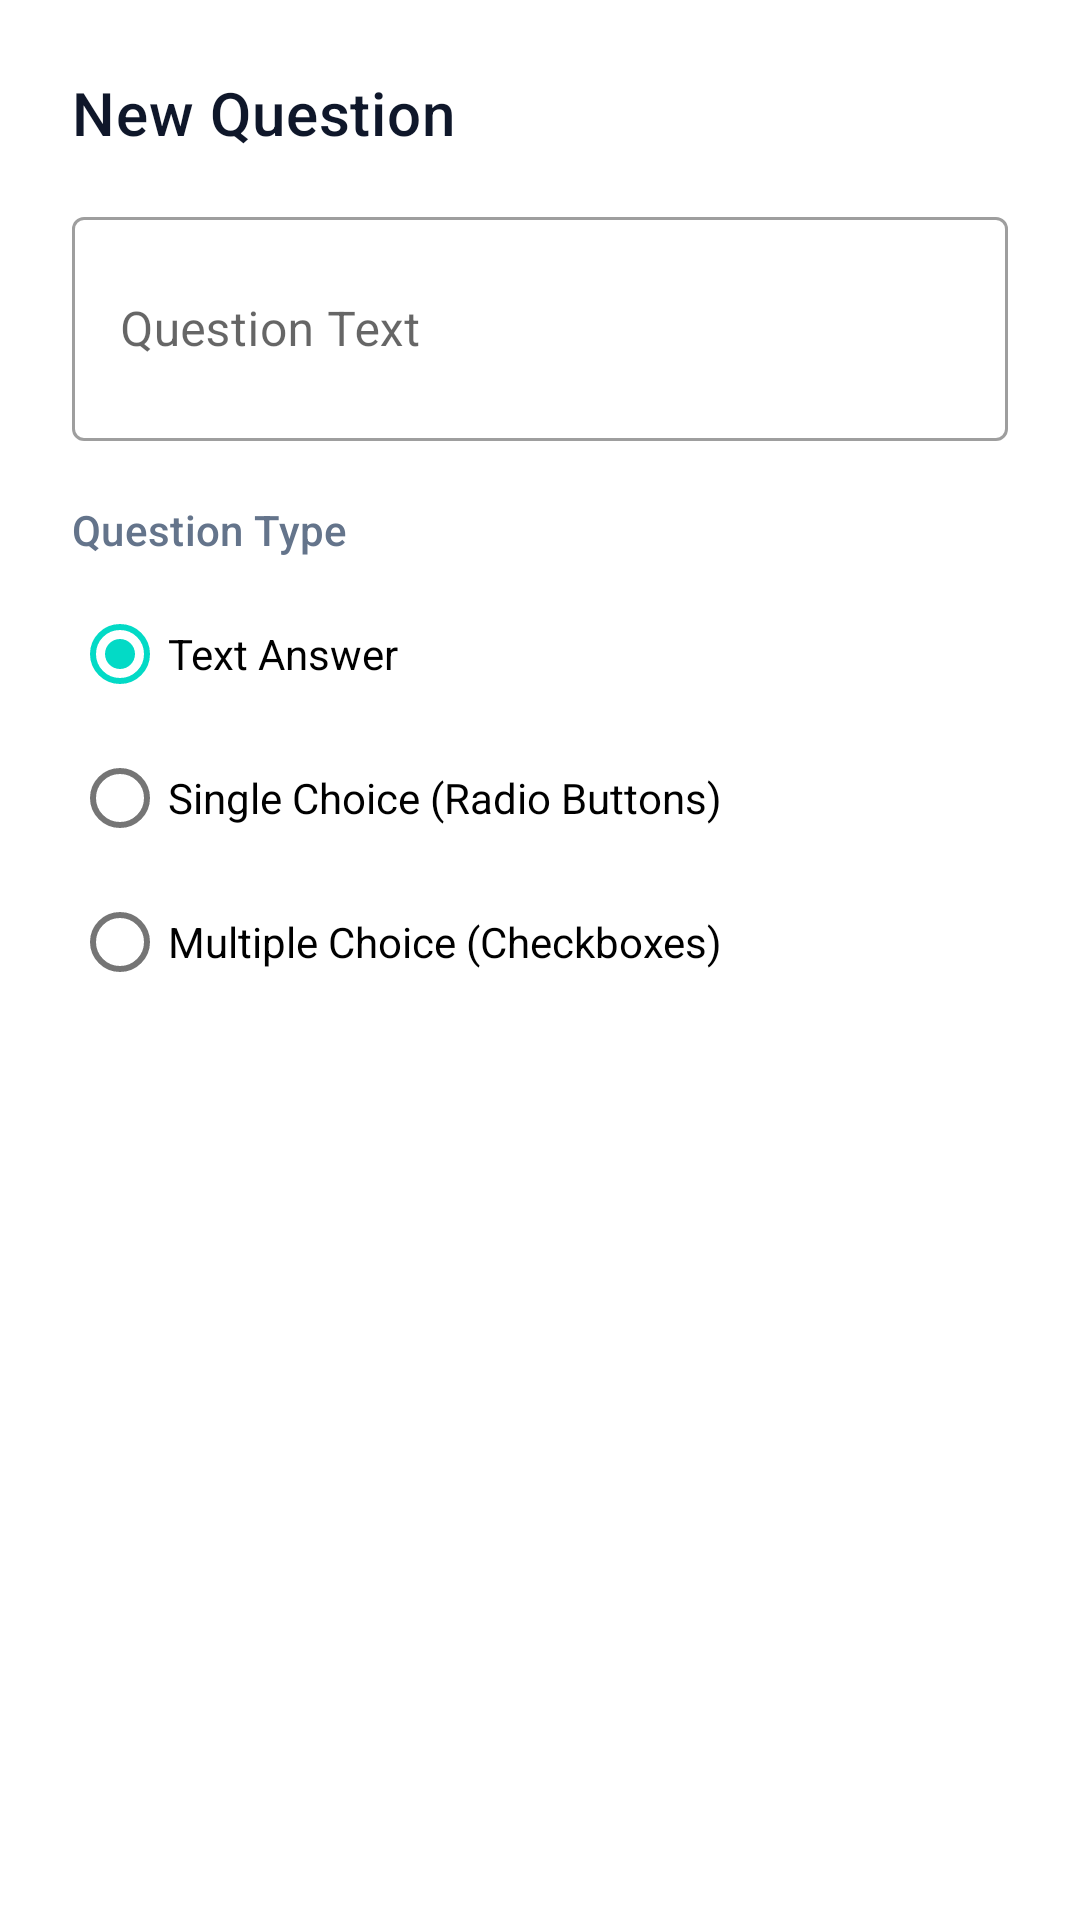

Here is an Android app screen rendered from its layout file. Give the layout XML and the strings, colors and styles it references.
<!-- AndroidManifest.xml: application theme Theme.SurveyCollector -->
<!-- res/layout/dialog_add_question.xml -->
<?xml version="1.0" encoding="utf-8"?>
<ScrollView xmlns:android="http://schemas.android.com/apk/res/android"
    xmlns:app="http://schemas.android.com/apk/res-auto"
    android:layout_width="match_parent"
    android:layout_height="wrap_content">

    <LinearLayout
        android:layout_width="match_parent"
        android:layout_height="wrap_content"
        android:orientation="vertical"
        android:padding="24dp">

        <TextView
            android:layout_width="match_parent"
            android:layout_height="wrap_content"
            android:layout_marginBottom="16dp"
            android:text="New Question"
            android:textAppearance="@style/TextAppearance.MaterialComponents.Headline6"
            android:textColor="#0F172A" />

        <com.google.android.material.textfield.TextInputLayout
            android:id="@+id/tilQuestionText"
            style="@style/Widget.MaterialComponents.TextInputLayout.OutlinedBox"
            android:layout_width="match_parent"
            android:layout_height="wrap_content"
            android:hint="Question Text">

            <com.google.android.material.textfield.TextInputEditText
                android:id="@+id/etQuestionText"
                android:layout_width="match_parent"
                android:layout_height="wrap_content"
                android:inputType="textMultiLine"
                android:minLines="2" />
        </com.google.android.material.textfield.TextInputLayout>

        <TextView
            android:layout_width="match_parent"
            android:layout_height="wrap_content"
            android:layout_marginTop="20dp"
            android:layout_marginBottom="8dp"
            android:text="Question Type"
            android:textAppearance="@style/TextAppearance.MaterialComponents.Subtitle2"
            android:textColor="#64748B" />

        <RadioGroup
            android:id="@+id/rgQuestionType"
            android:layout_width="match_parent"
            android:layout_height="wrap_content"
            android:orientation="vertical">

            <com.google.android.material.radiobutton.MaterialRadioButton
                android:id="@+id/rbText"
                android:layout_width="match_parent"
                android:layout_height="wrap_content"
                android:checked="true"
                android:text="Text Answer" />

            <com.google.android.material.radiobutton.MaterialRadioButton
                android:id="@+id/rbSingleChoice"
                android:layout_width="match_parent"
                android:layout_height="wrap_content"
                android:text="Single Choice (Radio Buttons)" />

            <com.google.android.material.radiobutton.MaterialRadioButton
                android:id="@+id/rbMultipleChoice"
                android:layout_width="match_parent"
                android:layout_height="wrap_content"
                android:text="Multiple Choice (Checkboxes)" />
        </RadioGroup>

        
        <LinearLayout
            android:id="@+id/layoutOptionsContainer"
            android:layout_width="match_parent"
            android:layout_height="wrap_content"
            android:layout_marginTop="16dp"
            android:orientation="vertical"
            android:visibility="gone">

            <TextView
                android:layout_width="match_parent"
                android:layout_height="wrap_content"
                android:layout_marginBottom="8dp"
                android:text="Configure Choices"
                android:textAppearance="@style/TextAppearance.MaterialComponents.Subtitle2"
                android:textColor="#64748B" />

            <LinearLayout
                android:layout_width="match_parent"
                android:layout_height="wrap_content"
                android:gravity="center_vertical"
                android:orientation="horizontal">

                <com.google.android.material.textfield.TextInputLayout
                    android:id="@+id/tilOptionText"
                    style="@style/Widget.MaterialComponents.TextInputLayout.OutlinedBox"
                    android:layout_width="0dp"
                    android:layout_height="wrap_content"
                    android:layout_weight="1"
                    android:hint="Option Text">

                    <com.google.android.material.textfield.TextInputEditText
                        android:id="@+id/etOptionText"
                        android:layout_width="match_parent"
                        android:layout_height="wrap_content"
                        android:inputType="text" />
                </com.google.android.material.textfield.TextInputLayout>

                <com.google.android.material.button.MaterialButton
                    android:id="@+id/btnAddOption"
                    android:layout_width="wrap_content"
                    android:layout_height="wrap_content"
                    android:layout_marginStart="8dp"
                    android:text="Add" />
            </LinearLayout>

            <com.google.android.material.chip.ChipGroup
                android:id="@+id/cgOptions"
                android:layout_width="match_parent"
                android:layout_height="wrap_content"
                android:layout_marginTop="12dp"
                app:chipSpacingHorizontal="8dp"
                app:chipSpacingVertical="4dp" />

        </LinearLayout>

    </LinearLayout>
</ScrollView>
<!-- resources referenced by this layout -->
<resources>
  <style name="Theme.SurveyCollector" parent="Theme.MaterialComponents.Light.NoActionBar" />
</resources>
